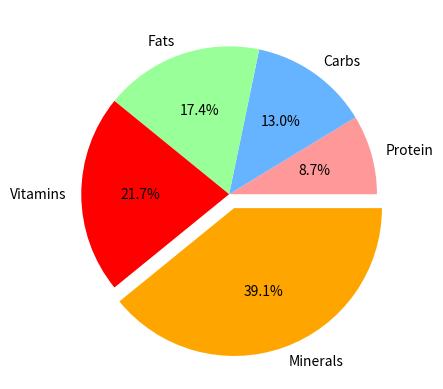

Source code (Python):
import matplotlib.pyplot as plt
import numpy as np
# Pie chart data
labels = ['Protein', 'Carbs', 'Fats', 'Vitamins', 'Minerals']
sizes = [20, 30, 40, 50, 90]
# colors
colors = ['#ff9999','#66b3ff','#99ff99',"red","orange"]
# Create a pie chart    
plt.pie(sizes, labels=labels, autopct="%1.1f%%",colors=colors, explode=(0, 0, 0, 0, 0.1))  # explode the first slice
# plt.axis('equal')  # Equal aspect ratio ensures that pie chart is circular.
# plt.title("Nutrient Distribution", fontsize=20, fontweight='bold', color='red')
plt.show()
